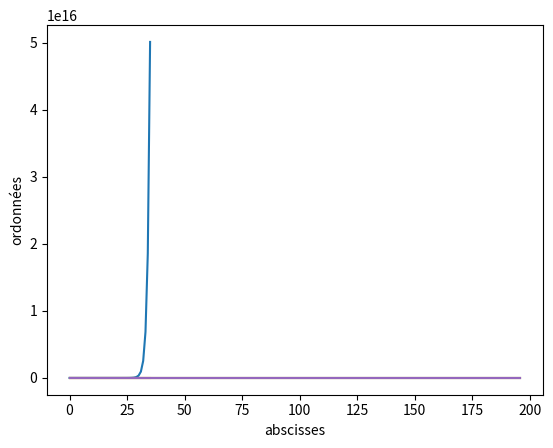

Source code (Python):
#!/usr/bin/env python
# coding: utf-8

# [redacted]

# # TP1

# # Exercice1

# In[3]:


from math import sqrt
from math import sqrt
import cmath


# Partie 1
def real_roots_quadra(a, b, c):
    # calcul de delta
    delta = b * b - 4 * a * c

    # evaluation de delta et calcul de racines

    # cas ou delta est positif, différent de 0:àn a deux racines
    if delta != 0 and delta > 0:
        sol1 = (-b - sqrt(delta)) / (2 * a)
        sol2 = (-b + sqrt(delta)) / (2 * a)
        return [sol1, sol2]

    # as ou delta est égual à 0 et le a différent de 0: on a une racine double
    if a != 0 and delta == 0:
        sol1 = -b / (2 * a)
        return sol1

    # cas ou delta est strictement inférieur à  0 et a non nul: deux racines complexe
    elif a != 0 and delta < 0:
        sol1 = (complex(-b, -sqrt(-delta)) / (2 * a))
        sol2 = (complex(-b, sqrt(-delta)) / (2 * a))
        return [sol1, sol2]

    # le cas ou a est égual à 0 l'equation devient  de la forme bx+c=0
    elif b != 0:
        sol1 = -c / b
        return sol1
    else:
        if c < 0:
            sol1 = sqrt(0, sqrt(-c))
            return [sol1]
        elif c > 0:
            sol1 = sqrt(c)
            return [sol1]
        else:
            return 0


# partie 2
def cplx_zeros_quadra(a, b, c):
    delta = b ** 2 - 4 * a * c

    # partie imaginaire et réel de Delta
    Im = delta.imag
    Re = delta.real

    r = sqrt((Re + sqrt(pow(Re, 2) + pow(Im, 2))) / 2) + sqrt((-Re + sqrt(pow(Re, 2) + pow(Im, 2))) / 2) * 1j

    Z1 = (-b - r) / (2 * a)
    Z2 = (-b + r) / (2 * a)

    return (Z1, Z2)


### (C) affichage des solutions avec module cmath

def ccplx_zeros_quadra(a, b, c):
    delta = b ** 2 - 4 * a * c

    # partie imaginaire et réel de Delta
    Im = delta.imag
    Re = delta.real

    r = cmath.sqrt((Re + cmath.sqrt(pow(Re, 2) + pow(Im, 2))) / 2) + cmath.sqrt(
        (-Re + sqrt(pow(Re, 2) + pow(Im, 2))) / 2) * 1j

    Z1 = (-b - r) / (2 * a)
    Z2 = (-b + r) / (2 * a)

    return (Z1, Z2)


# Tests des fonctions de l'exercice 1
# In[4]:


### (b) affichage des solutions

# cas Z^¨2 + Z + 1 = 0: a=b=c=1

cplx_zeros_quadra(1, 1, 1)

# In[6]:


#  résulta == ((-0.5-0.7071067811865476j), (-0.5-0.7071067811865476j))
# cas Z^¨2 -(3+4i)Z -2 +i = 0: a=1, b=-3 -4i, c = -2 + 6i
cplx_zeros_quadra(1, complex(-3, -4), complex(-2, 6))

# In[8]:


# cas Z^¨2 + Z + 1 = 0: a=b=c=1
ccplx_zeros_quadra(1, 1, 1)

# In[9]:


ccplx_zeros_quadra(1, complex(-3, -4), complex(-2, 6))


# # Exercice 2

# In[16]:


## question numéro 1

def pythagorrian(M):
    LesTrp = []  # liste des triples initialement vide

    # recherche de triplets
    for n in range(1, M + 1):
        for m in range(1, M + 1):
            for k in range(1, m + 1):
                if pow(k, 2) + pow(m, 2) == pow(n, 2):
                    LesTrp.append([k, m, n])  # ajout de triplet trouvé

    return LesTrp  # affichage de la liste contenant tous les triplets


## question numéro 2
def testVerification(n):
    if 2 <= n and 1000 >= n:

        ##on calculele carré de la sommes des nombre de 1 à n
        # on a une suite arithemetique de raison 1

        sommePremierDernierTerme = n + 1
        carreSomme = pow(n, 2) * pow(sommePremierDernierTerme, 2) / 4

        sommesDesCubes = 0

        # on calcule la sommes des cubes des nombre de 1 à n
        for i in range(1, n + 1):
            sommesDesCubes += pow(i, 3)

        if carreSomme == sommesDesCubes:
            return True
        else:
            return False
    else:
        print("Verifier cette condition: 2 <= n <= 1000 ")


##possibilité d'obtenir 100 euros
def possibilite():
    cpt = 0

    # pour cherché le nombre de possibilité, on cherche le nombre de combinaison possible de 2, 5 et 10 pour avoir 100
    # on divise donc 100 par 2, 5 et 10 pour avoir le nobre de fois qu'on peut combiner 2, 5 et 10
    for k in range(0, 11):
        for i in range(0, 21):
            for j in range(0, 51):
                if k * 10 + i * 5 + j * 2 == 100:
                    cpt += 1
                    posib = [k * 10, i * 5, j * 2]
                    print("la possibilité: {0}, numéro: {1}".format(posib, cpt))


# tests des fonctions de l'exercice 2
# In[17]:


pythagorrian(90)

# In[18]:


testVerification(100)

# In[19]:


possibilite()

# # Exercice 3

# In[20]:


# question 1
import matplotlib.pyplot as plt


def pop_simple_model(No, T, m):
    listeDesNi = [No]
    tmp = No

    for i in range(1, m + 1):
        N_suiv = (1 + T) * tmp
        tmp = N_suiv
        listeDesNi.append(N_suiv)

    return listeDesNi


# test fonction question 1
# In[21]:


# 3 Visualisation des Résultats
pop_simple_model(40, 1.7, 35)
t = [n for n in range(36)]
plt.plot(t, pop_simple_model(40, 1.7, 35))
plt.xlabel("abscisses")
plt.ylabel("ordonnées")
plt.show()


# In[22]:


# question 2
def pop_autolimitation_model(No, alpha, mu, m):
    listeDesNi = [No]
    tmp = No

    for i in range(1, m + 1):
        N_suiv = tmp + ((alpha - 1) - alpha * mu * tmp) * tmp
        tmp = N_suiv
        Tau = (alpha - 1) - alpha * mu * No
        listeDesNi.append(N_suiv)

    return listeDesNi


# Test de la fonction question 2
# In[23]:


pop_autolimitation_model(40, 2.7, 0.0063, 35)
t = [n for n in range(36)]
plt.plot(t, pop_autolimitation_model(40, 2.7, 0.0063, 35))
plt.xlabel("abscisses")
plt.ylabel("ordonnées")
plt.show()

# # Exercie 4

# In[36]:


import matplotlib.pyplot as plt


def mon_model_epedimique(i16, m, liste_des_Ci):
    table_alpha = [0.117, 0.110, 0.103, 0.096, 0.088, 0.081, 0.073, 0.066, 0.059, 0.051, 0.044,
                   0.037, 0.029, 0.022, 0.015, 0.007, 0.0]

    tableau_in = [0 for k in range(16)] + [i16, i16]
    # on met la valeur des ik dans un tableau sachant que cette valeur est nulle po
    # pour un indice inférieure ou égale à 15

    for n in range(18, m + 1):  # calcul de In pour un n supérieur ou égal à 18 donné
        sommek = 0
        sommeik = 0
        for k in range(n):
            sommek += tableau_in[k]
        for k in range(17):
            sommeik += table_alpha[k] * tableau_in[n - 2 - k]
        i_n = liste_des_Ci[n] * (1 - sommek) * sommeik
        tableau_in.append(i_n)

    return tableau_in


# Tets des différents cas
# In[37]:


# liste des abscisses
t = [k for k in range(197)]

# In[41]:


# cas 1 :
cnCas1 = [2 for k in range(197)]
modeCas1 = mon_model_epedimique(0.001, 196, cnCas1)
plt.plot(t, modeCas1)
plt.xlabel("abscisses")
plt.ylabel("ordonnées")
plt.show()

# In[39]:


# cas 2:
cnCas2 = [2 for k in range(56)] + [0.9 for d in range(56, 197)]
modeCas2 = mon_model_epedimique(0.001, 196, cnCas2)
plt.plot(t, modeCas2)
plt.xlabel("abscisses")
plt.ylabel("ordonnées")
plt.show()

# In[40]:


# cas 3:
cnCas3 = [2 for k in range(56)] + [0.9 for d in range(56, 96)] + [2 for j in range(96, 197)]
modeCas3 = mon_model_epedimique(0.001, 196, cnCas3)
plt.plot(t, modeCas3)
plt.xlabel("abscisses")
plt.ylabel("ordonnées")
plt.show()

# In[ ]:




